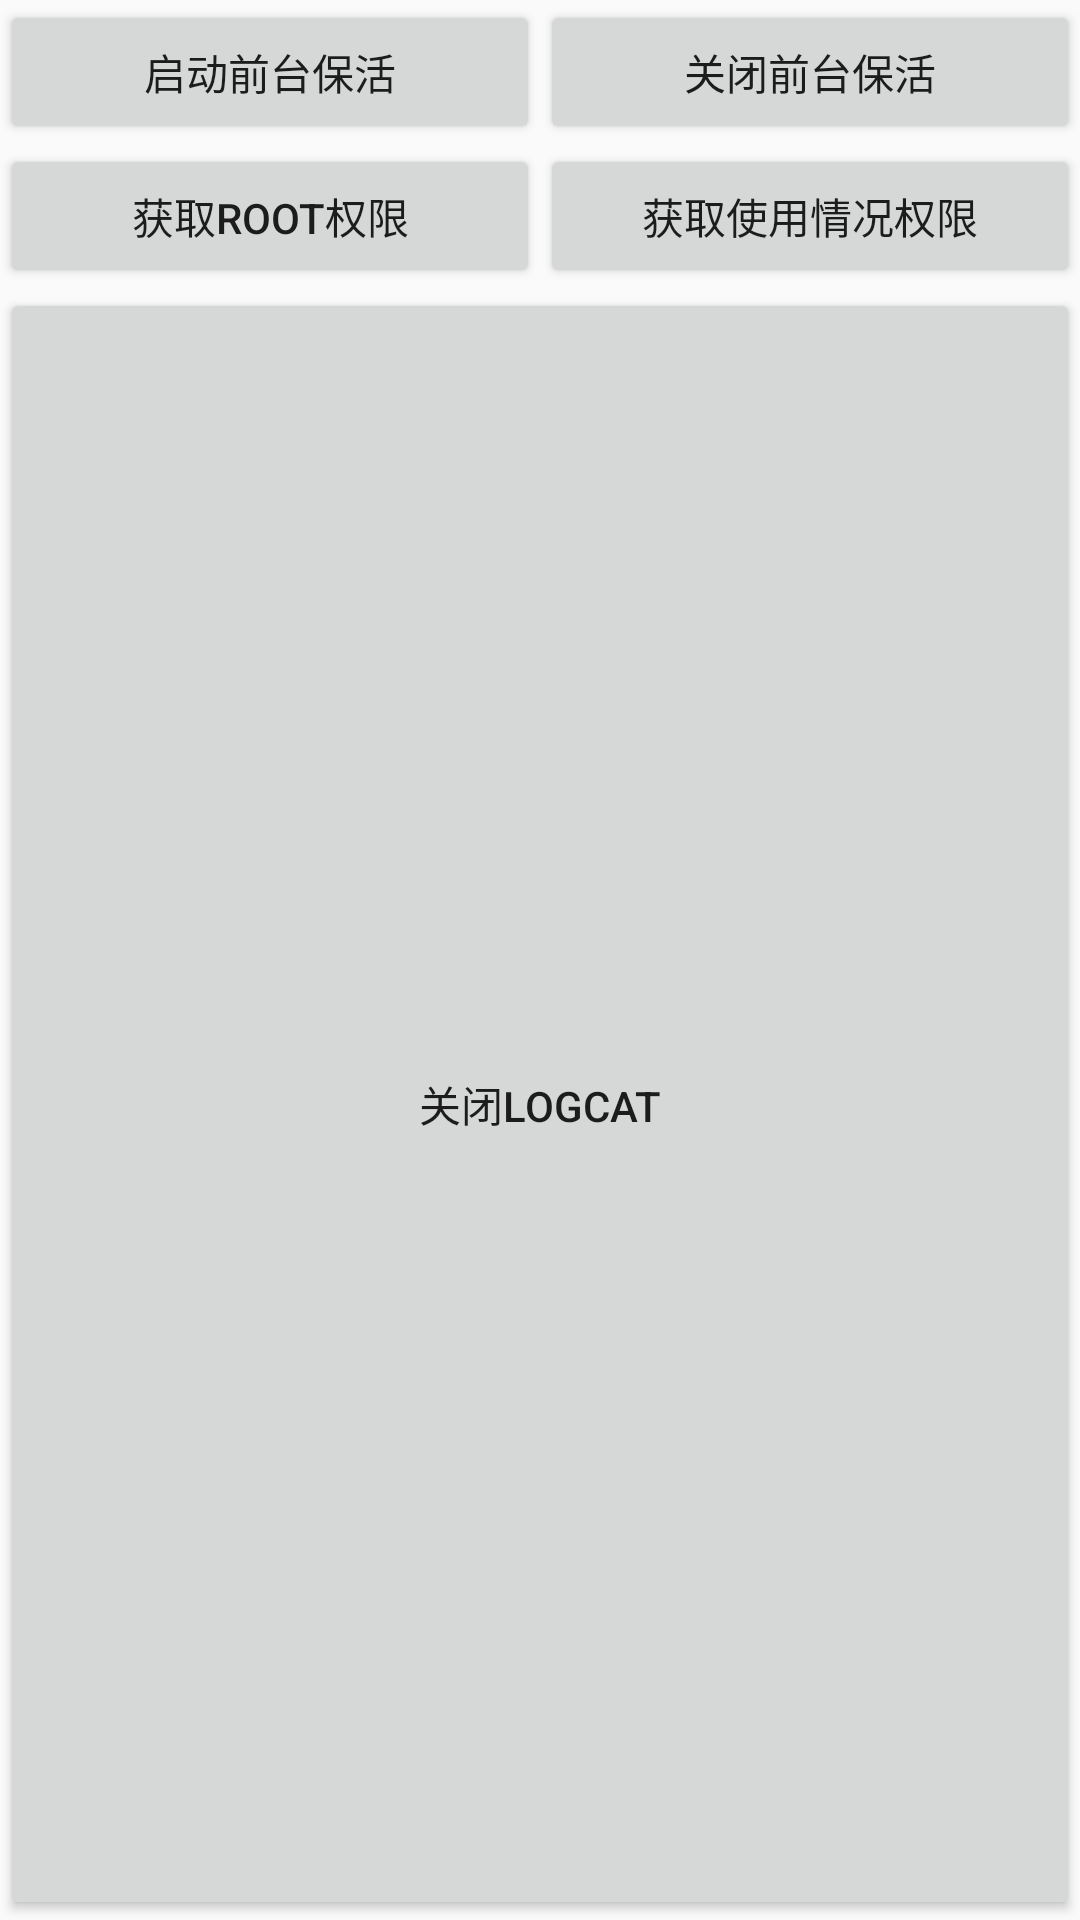

Reconstruct the res/layout file that produces this screen, plus the resources it refers to.
<!-- AndroidManifest.xml: application theme AppTheme -->
<!-- res/layout/activity_setting.xml -->
<?xml version="1.0" encoding="utf-8"?>
<android.support.constraint.ConstraintLayout
    xmlns:android="http://schemas.android.com/apk/res/android" android:layout_width="match_parent"
    android:layout_height="match_parent">

    <LinearLayout
        android:layout_width="match_parent"
        android:layout_height="match_parent"
        android:orientation="vertical">
        <LinearLayout
            android:layout_width="match_parent"
            android:layout_height="wrap_content"
            android:orientation="horizontal">

            <Button
                android:id="@+id/bt_start_foreground"
                android:layout_width="match_parent"
                android:layout_height="wrap_content"
                android:layout_weight="1"
                android:text="启动前台保活" />

            <Button
                android:id="@+id/bt_close_foreground"
                android:layout_width="match_parent"
                android:layout_height="wrap_content"
                android:layout_weight="1"
                android:text="关闭前台保活" />
        </LinearLayout>

        <LinearLayout
            android:layout_width="match_parent"
            android:layout_height="wrap_content"
            android:orientation="horizontal">

            <Button
                android:id="@+id/bt_get_root"
                android:layout_width="match_parent"
                android:layout_height="wrap_content"
                android:layout_weight="1"
                android:text="获取root权限" />

            <Button
                android:id="@+id/bt_get_usage"
                android:layout_width="match_parent"
                android:layout_height="wrap_content"
                android:layout_weight="1"
                android:text="获取使用情况权限" />
        </LinearLayout>

        <Button
            android:id="@+id/bt_close_logcat"
            android:layout_width="match_parent"
            android:layout_height="wrap_content"
            android:layout_weight="1"
            android:text="关闭logcat" />

    </LinearLayout>


</android.support.constraint.ConstraintLayout>
<!-- resources referenced by this layout -->
<resources>
  <style name="AppTheme" parent="Theme.AppCompat.Light.DarkActionBar">
          
          <item name="colorPrimary">@color/colorPrimary</item>
          <item name="colorPrimaryDark">@color/colorPrimaryDark</item>
          <item name="colorAccent">@color/colorAccent</item>
      </style>
  <!-- not gathered from this repository: default colours our renderer supplied (Android Studio template values) -->
  <color name="colorPrimary">#FF6200EE</color>
  <color name="colorPrimaryDark">#FF3700B3</color>
  <color name="colorAccent">#FF03DAC5</color>
</resources>
